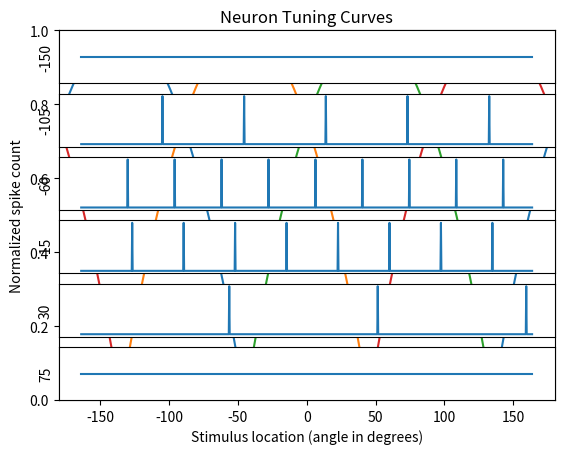

Reproduce this figure in Python.
import numpy as np
import matplotlib.pyplot as plt


def p1(theta):
    if theta < 0:
        response = -1 * (theta + 225.0) * (theta + 45.0) / 8100.0
    else:
        response = -1 * (theta - 135.0) * (theta - 315.0) / 8100.0
    if response < 0:
        response = 0.0
    return response


def p2(theta):
    response = -1 * (theta + 135.0) * (theta - 45.0) / 8100.0
    if response < 0:
        response = 0.0
    return response


def p3(theta):
    response = -1 * (theta - 135.0) * (theta + 45.0) / 8100.0
    if response < 0:
        response = 0.0
    return response


def p4(theta):
    if theta > 0:
        response = -1 * (theta - 45.0) * (theta - 225.0) / 8100.0
    else:
        response = -1 * (theta + 135.0) * (theta + 315.0) / 8100.0
    if response < 0:
        response = 0
    return response


def def_p_neurons():

    x = np.linspace(-180, 180, 1000)
    y1 = np.zeros(len(x))
    y2 = np.zeros(len(x))
    y3 = np.zeros(len(x))
    y4 = np.zeros(len(x))

    for i in range(len(x)):

        # Neuron 1
        y1[i] = p1(x[i])

        # Neuron 2
        y2[i] = p2(x[i])

        # Neuron 3
        y3[i] = p3(x[i])

        # Neuron 4
        y4[i] = p4(x[i])

    return x, y1, y2, y3, y4


def show_neurons():
    x, y1, y2, y3, y4 = def_p_neurons()
    for y in [y1, y2, y3, y4]:
        plt.plot(x, y)

    plt.xlim(left=-180, right=180)
    plt.xlabel('Stimulus location (angle in degrees)')
    plt.ylim(bottom=0, top=1)
    plt.ylabel('Normalized spike count')
    plt.title('Neuron Tuning Curves')
    plt.show()


def p_spike_train(time, theta, neuron, max_spikes=10, show=False):
    elapsed = np.ptp(time)
    if neuron == 1:
        if p1(theta) > 0:
            interval = elapsed / (p1(theta) * max_spikes)
        else:
            interval = np.inf
    elif neuron == 2:
        if p2(theta) > 0:
            interval = elapsed / (p2(theta) * max_spikes)
        else:
            interval = np.inf
    elif neuron == 3:
        if p3(theta) > 0:
            interval = elapsed / (p3(theta) * max_spikes)
        else:
            interval = np.inf
    else:
        if p4(theta) > 0:
            interval = elapsed / (p4(theta) * max_spikes)
        else:
            interval = np.inf

    spikes = np.zeros(len(time))
    clock = 0
    for i in range(len(time)):
        if clock >= interval:
            clock = 0
            spikes[i] = 1
        else:
            spikes[i] = 0
            clock += elapsed / 1000

    if show:
        plt.plot(time, spikes)
        plt.show()

    return spikes


def plot_spike_trains():
    time = np.linspace(0, 1, 1000)
    angles = [-150, -105, -60, -15, 30, 75]
    spikes = np.zeros([len(angles), len(time)])

    for i in range(6):
        plt.subplot(6, 1, i + 1, xticks=[], yticks=[], ylabel="%d" % angles[i])
        spikes[i] = p_spike_train(time, angles[i], 2)
        plt.plot(spikes[i])
    plt.show()


def main():
    show_neurons()
    plot_spike_trains()


if __name__ == "__main__":
    main()
